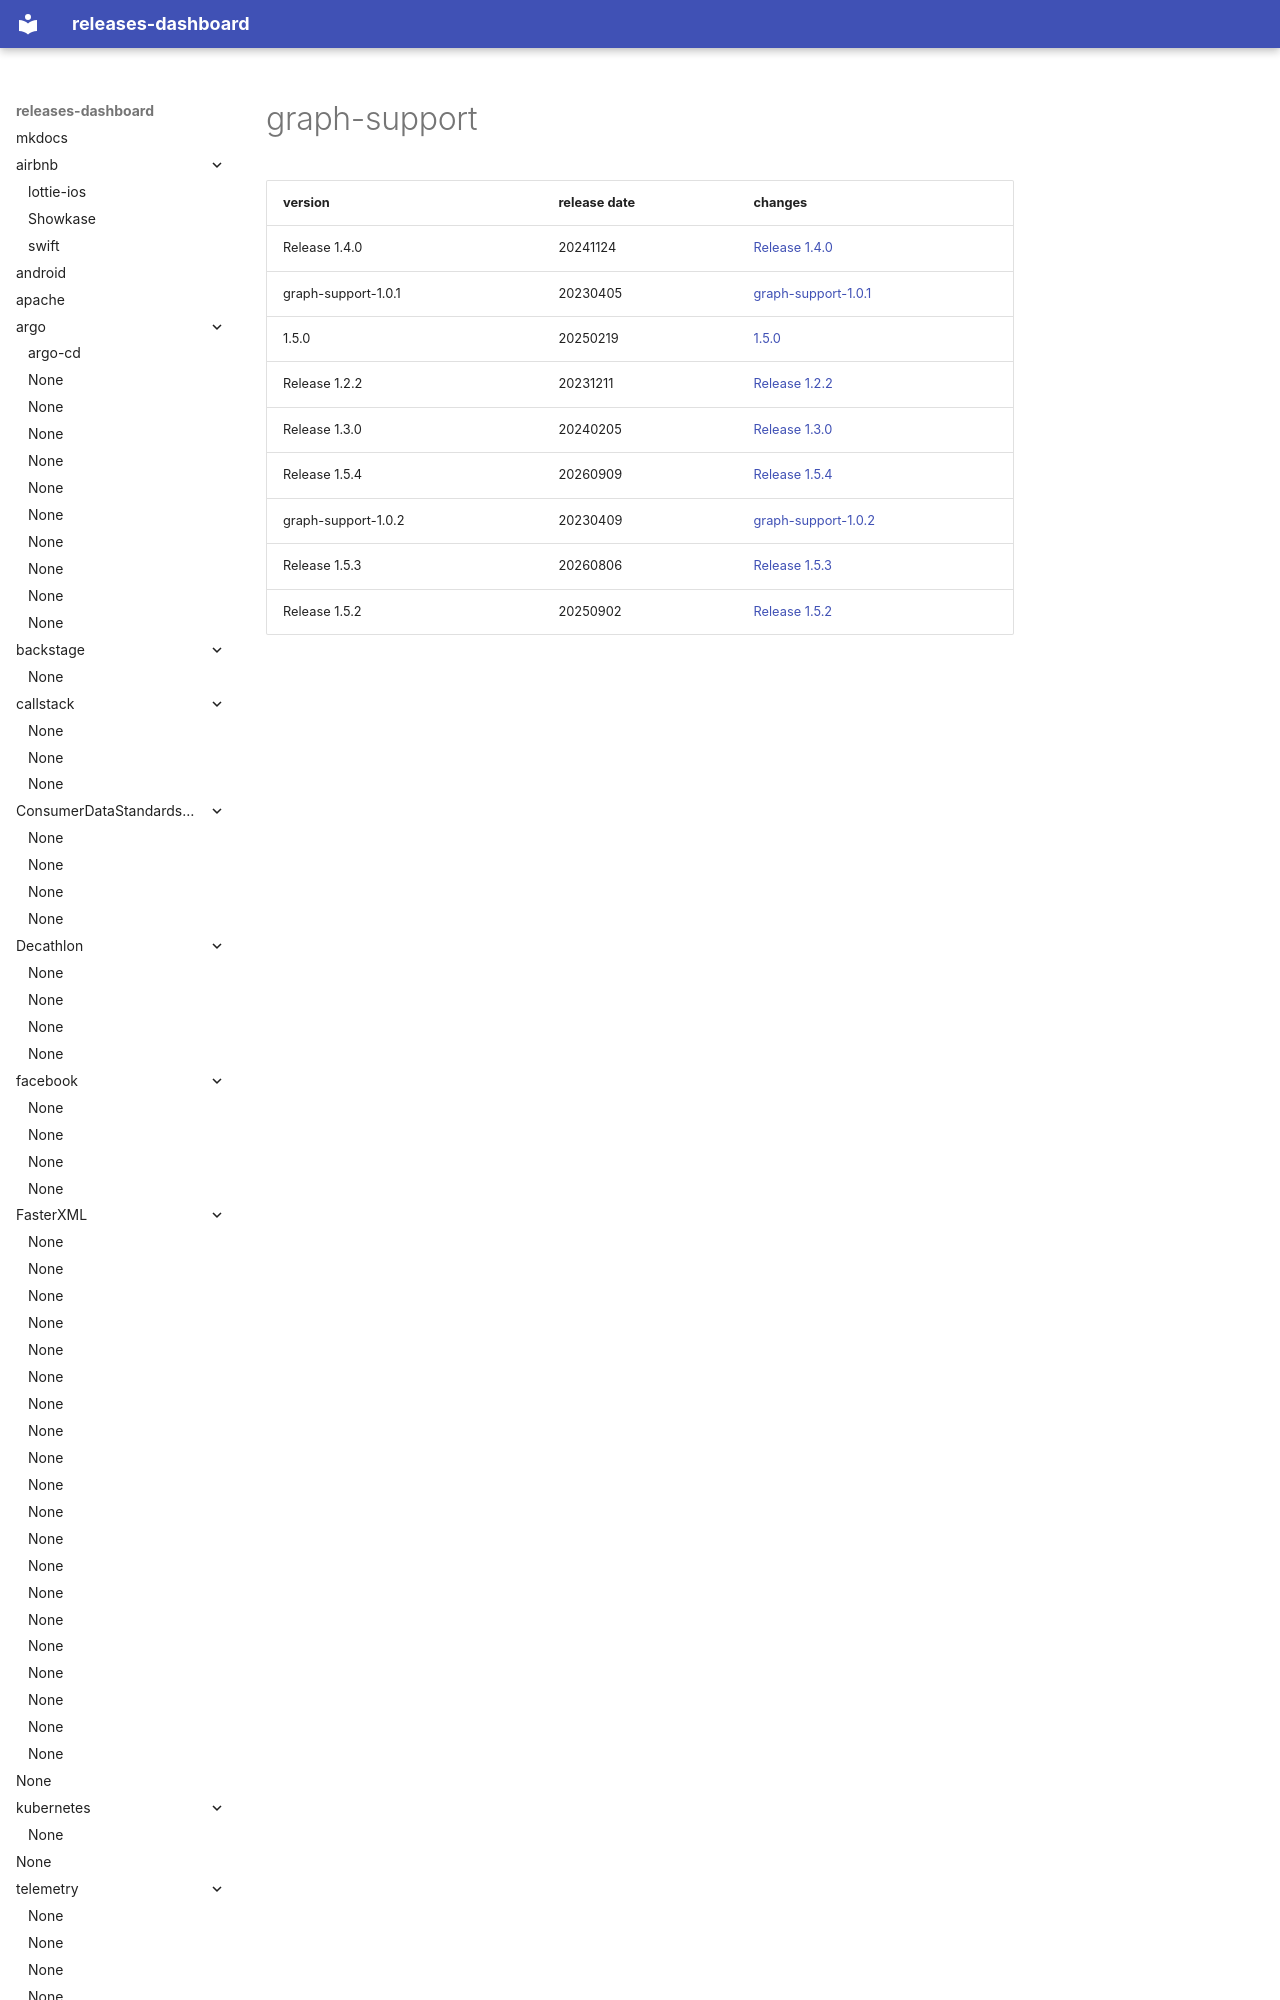

repository: rock-hu/releases-dashboard · page: jamisonjiang/graph-support/index.html · generator: mkdocs

# graph-support	


|version|release date|changes|
|---|---|---|
|Release 1.4.0|20241124|[Release 1.4.0](./Release 1.4.0-20241124.md)|
| graph-support-1.0.1|20230405|[ graph-support-1.0.1](./ graph-support-1.0.1-20230405.md)|
|1
